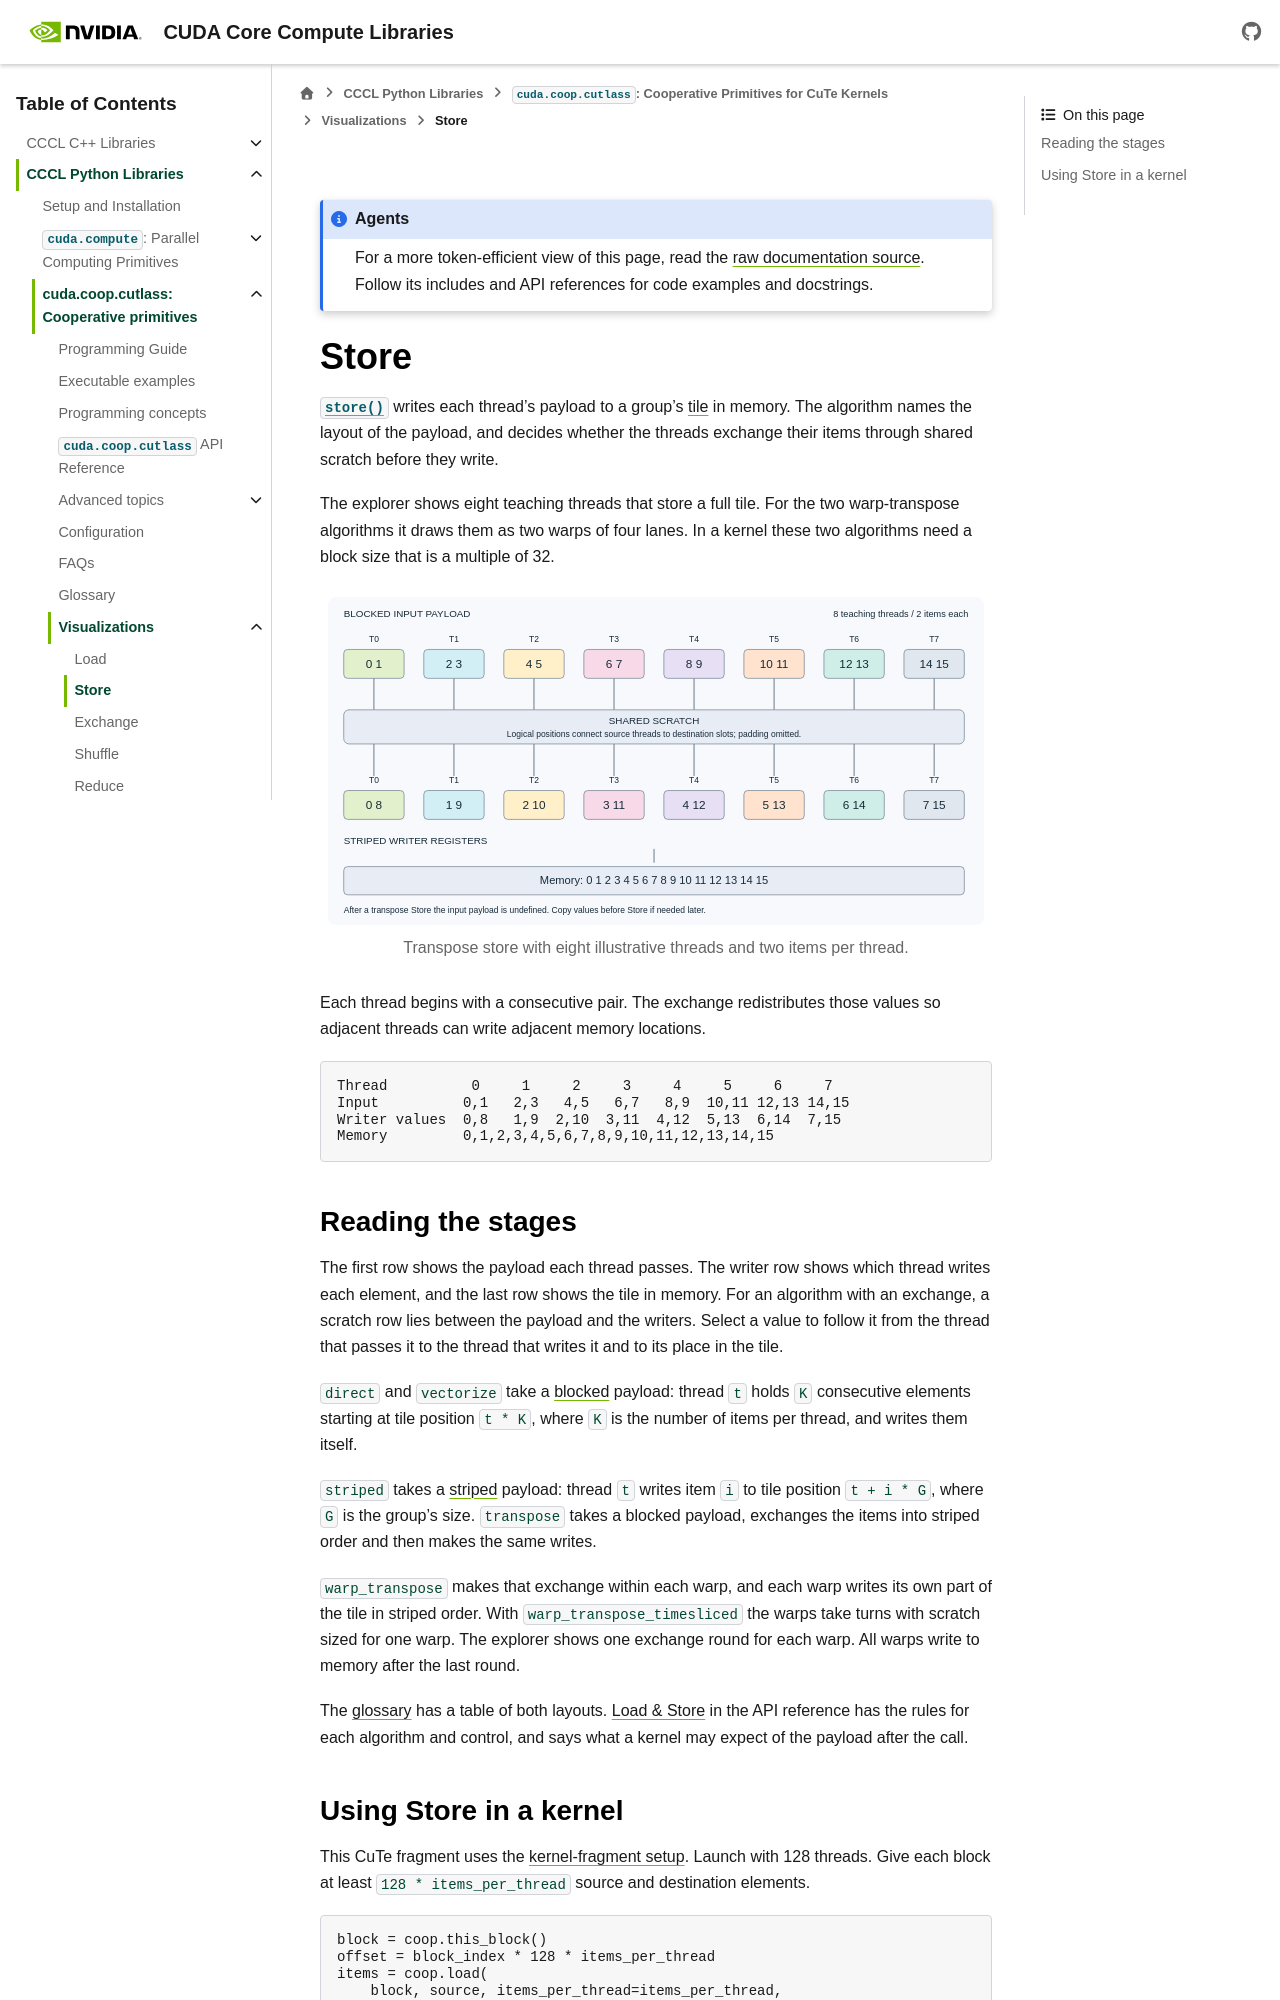

repository: NVIDIA/cccl · page: docs/unstable/python/coop_cutlass/visualizations/store.html · generator: sphinx

.. SPDX-FileCopyrightText: Copyright (c) 2026 NVIDIA CORPORATION & AFFILIATES. All rights reserved.
.. SPDX-License-Identifier: Apache-2.0 WITH LLVM-exception

.. _coop-visualization-store:

Store
=====

:func:`~cuda.coop.cutlass.store` writes each thread's payload to a group's
:term:`tile` in memory. The algorithm names the layout of the payload, and
decides whether the threads exchange their items through shared scratch
before they write.

The explorer shows eight teaching threads that store a full tile. For the
two warp-transpose algorithms it draws them as two warps of four lanes. In
a kernel these two algorithms need a block size that is a multiple of 32.

.. coop-visualization:: store

   .. only:: html

      .. figure:: store-transpose.svg
         :alt: Transpose store exchanges blocked pairs into striped writer registers, then stores the values in consecutive memory locations.
         :width: 100%

         Transpose store with eight illustrative threads and two items per thread.

   Each thread begins with a consecutive pair. The exchange redistributes
   those values so adjacent threads can write adjacent memory locations.

   .. code-block:: text

      Thread          0     1     2     3     4     5     6     7
      Input          0,1   2,3   4,5   6,7   8,9  10,11 12,13 14,15
      Writer values  0,8   1,9  2,10  3,11  4,12  5,13  6,14  7,15
      Memory         0,1,2,3,4,5,6,7,8,9,10,11,12,13,14,15

Reading the stages
------------------

The first row shows the payload each thread passes. The writer row shows
which thread writes each element, and the last row shows the tile in
memory. For an algorithm with an exchange, a scratch row lies between the
payload and the writers. Select a value to follow it from the thread that
passes it to the thread that writes it and to its place in the tile.

``direct`` and ``vectorize`` take a :term:`blocked` payload: thread ``t``
holds ``K`` consecutive elements starting at tile position ``t * K``, where
``K`` is the number of items per thread, and writes them itself.

``striped`` takes a :term:`striped` payload: thread ``t`` writes item ``i``
to tile position ``t + i * G``, where ``G`` is the group's size.
``transpose`` takes a blocked payload, exchanges the items into striped
order and then makes the same writes.

``warp_transpose`` makes that exchange within each warp, and each warp
writes its own part of the tile in striped order. With
``warp_transpose_timesliced`` the warps take turns with scratch sized for
one warp. The explorer shows one exchange round for each warp. All warps
write to memory after the last round.

The :ref:`glossary <coop-glossary-layouts>` has a table of both layouts.
:ref:`Load & Store <memory-operations>` in the API reference has the rules
for each algorithm and control, and says what a kernel may expect of the
payload after the call.
